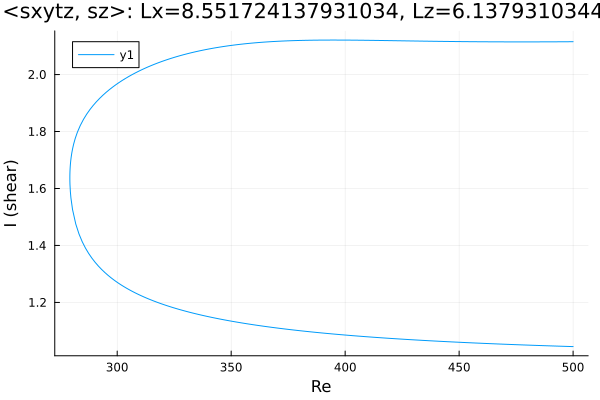

The table this chart was drawn from, first rows:
Re, shear
500.0, 2.115
498.7, 2.115
497.3, 2.115
495.9, 2.115
494.5, 2.115
493.1, 2.115
491.7, 2.115
491.6, 2.115
490.2, 2.115
488.8, 2.115
487.4, 2.115
486, 2.115
484.6, 2.115
483.2, 2.115
481.7, 2.115
480.3, 2.115
478.9, 2.115
477.5, 2.115
476.1, 2.115
474.7, 2.115
473.3, 2.115
471.8, 2.115
470.4, 2.115
469, 2.115
467.6, 2.115
466.2, 2.115
464.8, 2.115
463.4, 2.115
461.9, 2.115
460.5, 2.115
459.1, 2.115
457.7, 2.115
457.4, 2.115
456, 2.115
454.6, 2.115
453.1, 2.115
451.7, 2.116
450.3, 2.116
448.9, 2.116
447.5, 2.116
446.1, 2.116
444.7, 2.116
443.2, 2.116
441.8, 2.116
440.4, 2.117
439, 2.117
437.6, 2.117
436.2, 2.117
434.8, 2.117
433.3, 2.117
431.9, 2.118
430.5, 2.118
429.1, 2.118
427.7, 2.118
426.3, 2.118
424.9, 2.118
423.4, 2.119
422, 2.119
420.6, 2.119
419.2, 2.119
... 322 more rows
